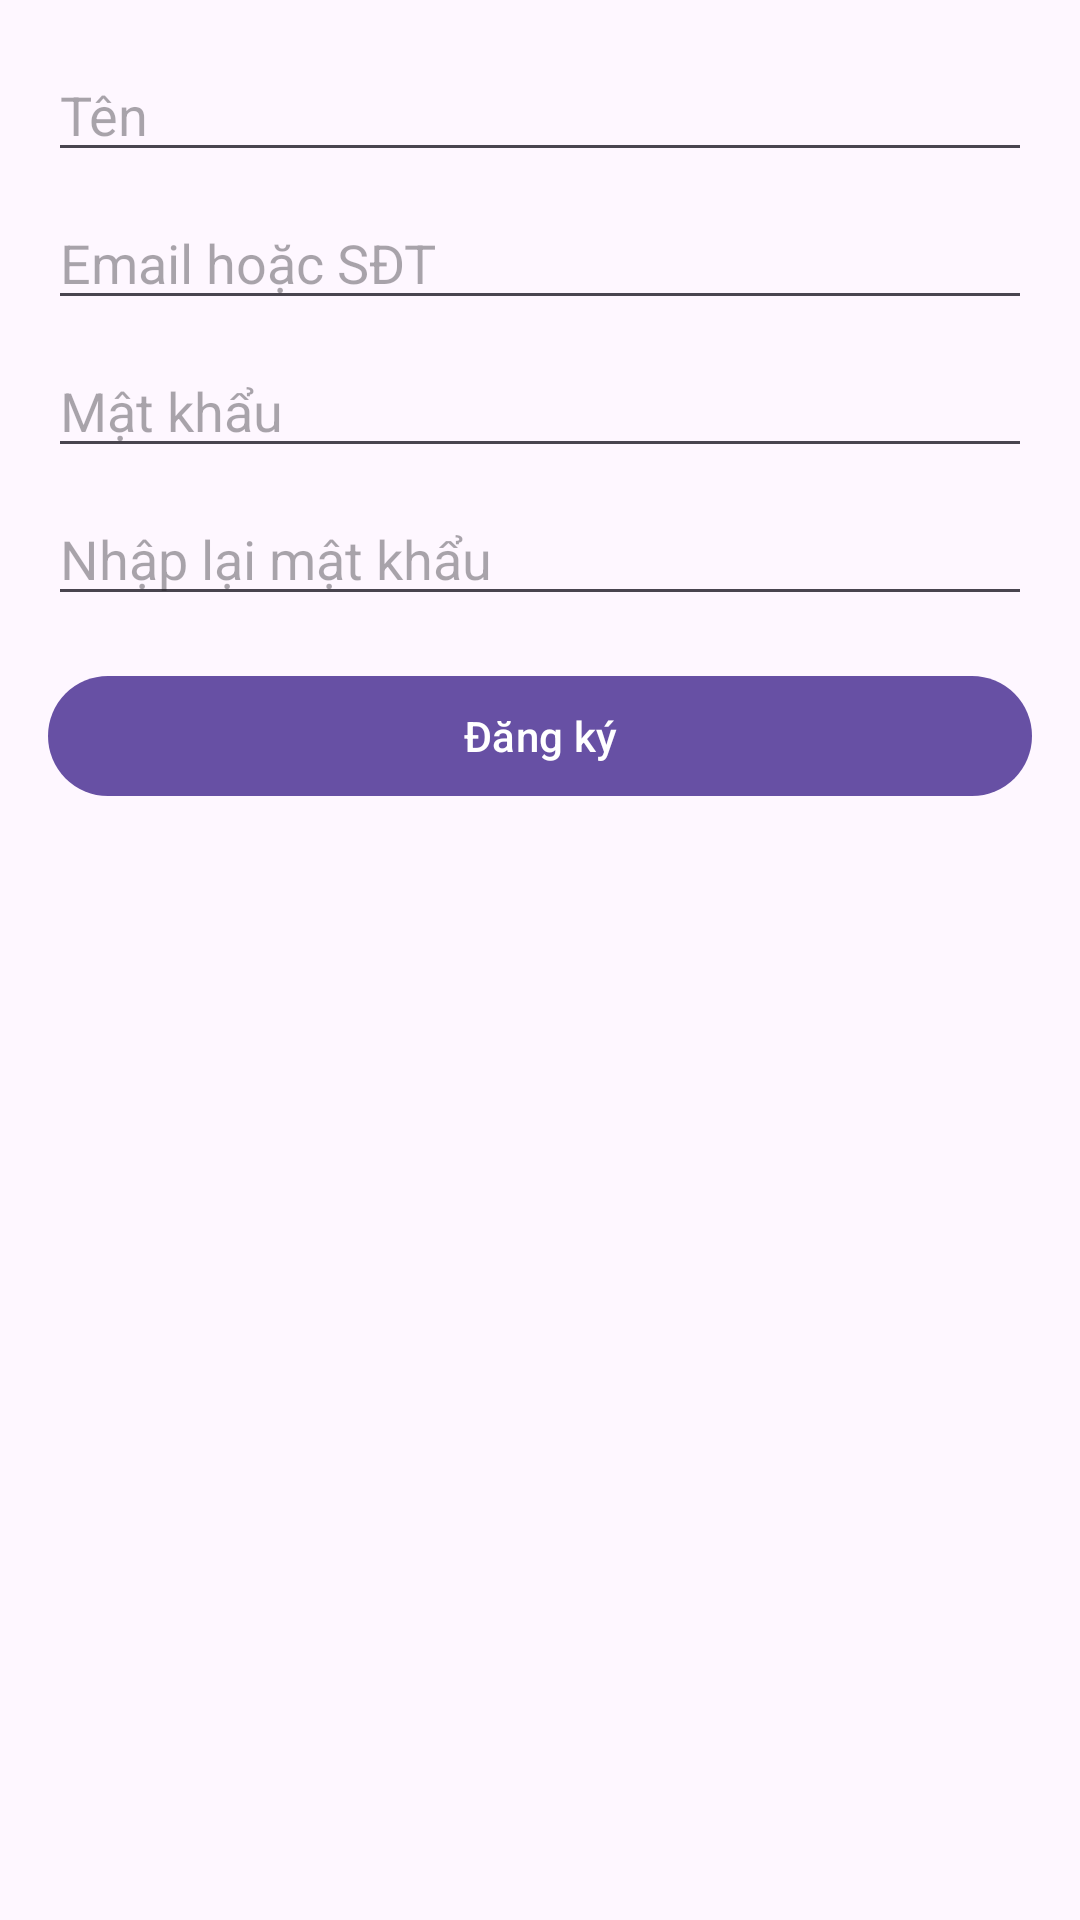

The Android layout XML behind this screen, and the referenced resources:
<!-- AndroidManifest.xml: application theme Theme.Qclothing -->
<!-- res/layout/fragment_signup_form.xml -->
<?xml version="1.0" encoding="utf-8"?>
<LinearLayout xmlns:android="http://schemas.android.com/apk/res/android"
    android:layout_width="match_parent"
    android:layout_height="match_parent"
    android:orientation="vertical"
    android:padding="16dp">

    <EditText
        android:id="@+id/signup_name_edit_text"
        android:layout_width="match_parent"
        android:layout_height="wrap_content"
        android:hint="@string/name"
        android:inputType="textPersonName"
        android:layout_marginBottom="8dp"/>

    <EditText
        android:id="@+id/signup_email_phone_edit_text"
        android:layout_width="match_parent"
        android:layout_height="wrap_content"
        android:hint="@string/email_or_phone"
        android:inputType="textEmailAddress"
        android:layout_marginBottom="8dp"/>

    <EditText
        android:id="@+id/signup_password_edit_text"
        android:layout_width="match_parent"
        android:layout_height="wrap_content"
        android:hint="@string/password"
        android:inputType="textPassword"
        android:layout_marginBottom="8dp"/>

    <EditText
        android:id="@+id/signup_confirm_password_edit_text"
        android:layout_width="match_parent"
        android:layout_height="wrap_content"
        android:hint="@string/confirm_password"
        android:inputType="textPassword"
        android:layout_marginBottom="16dp"/>

    <Button
        android:id="@+id/signup_button"
        android:layout_width="match_parent"
        android:layout_height="wrap_content"
        android:text="@string/signup" />

</LinearLayout>
<!-- resources referenced by this layout -->
<resources>
  <string name="confirm_password">Nhập lại mật khẩu</string>
  <string name="email_or_phone">Email hoặc SĐT</string>
  <string name="name">Tên</string>
  <string name="password">Mật khẩu</string>
  <string name="signup">Đăng ký</string>
  <style name="Theme.Qclothing" parent="Base.Theme.Qclothing" />
  <style name="Base.Theme.Qclothing" parent="Theme.Material3.DayNight.NoActionBar">
          
          
      </style>
</resources>
